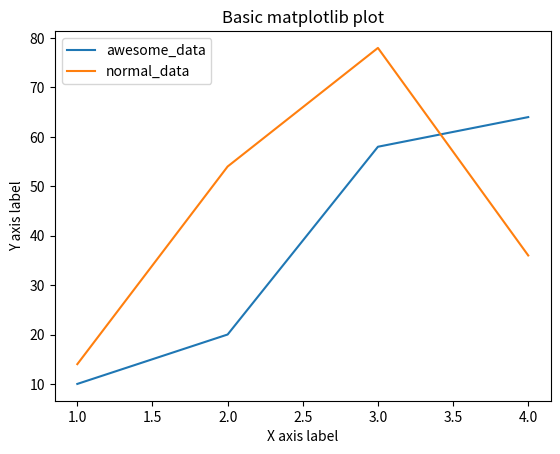

The script that saved this image: (Note: this script raises an exception after producing the figure.)
'''
Lesson 5 - Day 3 - intro to matplotlib library in python for plotting
pip install matplotlib
'''
# %%
import matplotlib.pyplot as plt

# %%
# create x and y arrays for plotting
x = [1,2,3,4]
y = [10,20,58,64]

# create a figure and axis handle using 'plt.subplots' function
fig, ax = plt.subplots()

# plot x and y values using 'plot' function on the axis handle and get a plot artist in return 
la1, = ax.plot(x, y)
la2, = ax.plot(x, [14,54,78,36])

# set title for the plot
ax.set_title('Basic matplotlib plot')

# set label to x and y axes
ax.set_xlabel('X axis label')
ax.set_ylabel('Y axis label')

# set label to plot artist for legend purpose
la1.set_label('awesome_data')
la2.set_label('normal_data')

# enable legends
# control location of legend using the 'loc' input
ax.legend(loc='best')

# show the plot
plt.show()

# %%
# save the figure as png
fig.savefig('dumps/out.png')

# save the figure as pdf
fig.savefig('dumps/out.pdf')

# %%
